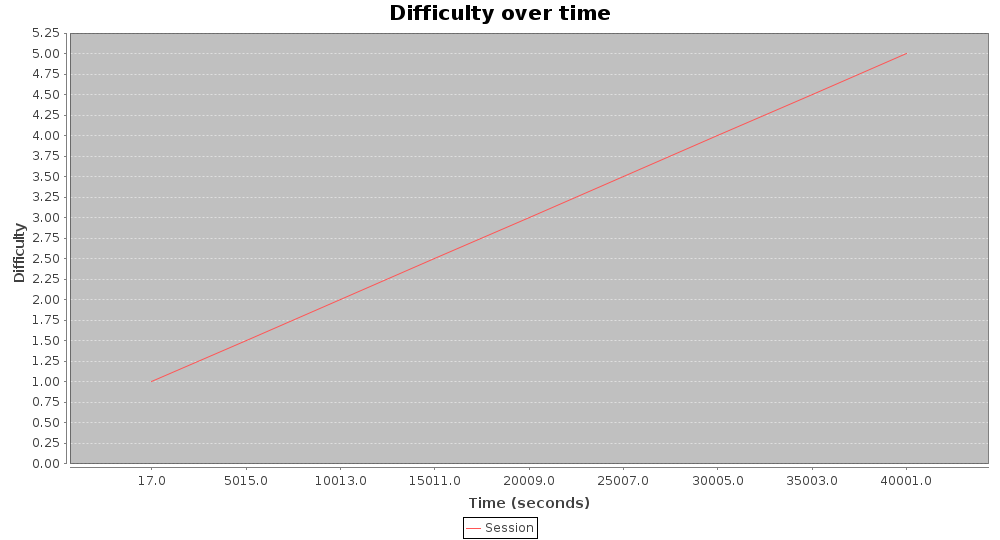

The table this chart was drawn from, first rows:
1.0, 17.0
1.5, 5015
2.0, 10013
2.5, 15011
3.0, 20009
3.5, 25007
4.0, 30005
4.5, 35003
5.0, 40001
